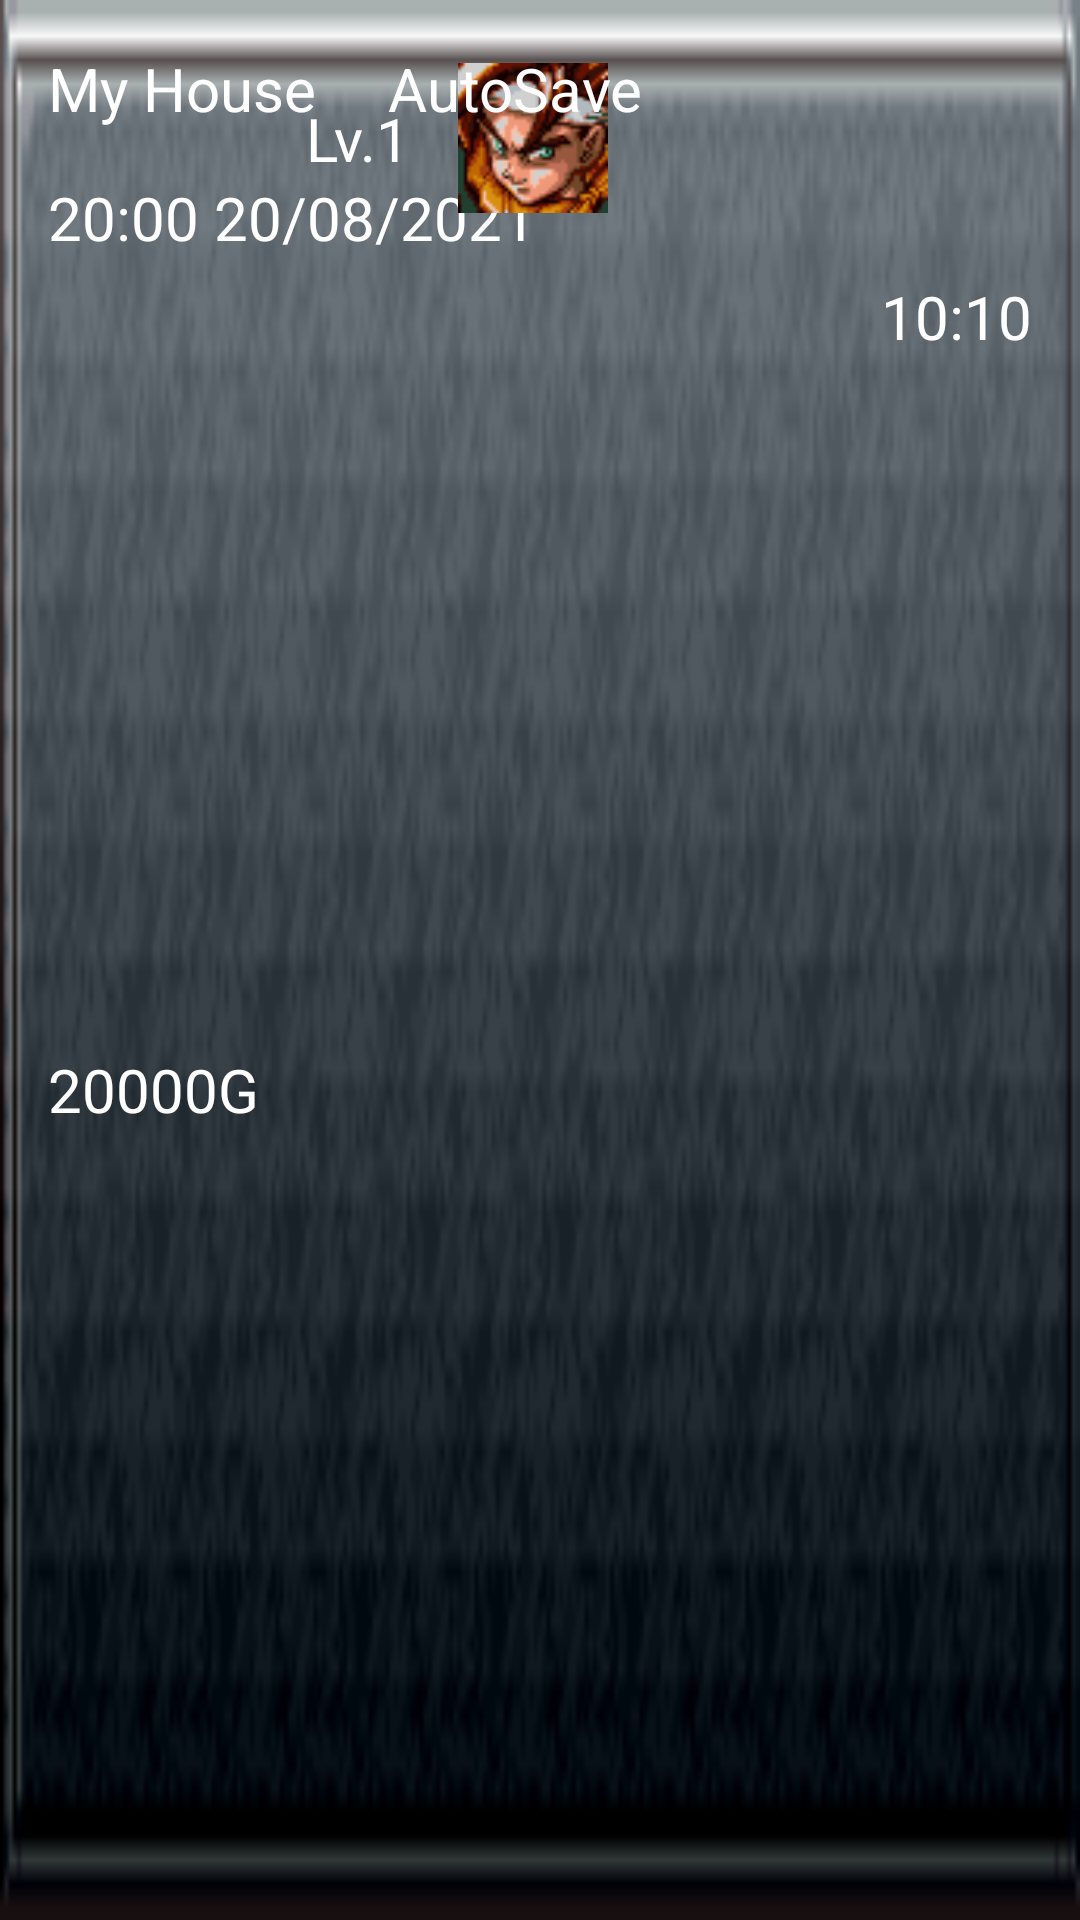

Here is an Android app screen rendered from its layout file. Give the layout XML and the strings, colors and styles it references.
<!-- AndroidManifest.xml: application theme Theme.ChronoTrigger -->
<!-- res/layout/layout_load_game.xml -->
<?xml version="1.0" encoding="utf-8"?>
<androidx.constraintlayout.widget.ConstraintLayout xmlns:android="http://schemas.android.com/apk/res/android"
    xmlns:app="http://schemas.android.com/apk/res-auto"
    xmlns:tools="http://schemas.android.com/tools"
    android:layout_width="match_parent"
    android:layout_height="wrap_content"
    android:background="@drawable/text_window"
    android:layout_marginVertical="10dp">

    <TextView
        android:id="@+id/textViewLocationLayoutLoadGame"
        android:layout_width="wrap_content"
        android:layout_height="wrap_content"
        android:layout_marginStart="16dp"
        android:layout_marginTop="16dp"
        android:text="My House"
        android:textColor="@color/white"
        android:textSize="20sp"
        app:layout_constraintStart_toStartOf="parent"
        app:layout_constraintTop_toTopOf="parent" />

    <TextView
        android:id="@+id/textViewTimeSaveLayoutLoadGame"
        android:layout_width="wrap_content"
        android:layout_height="wrap_content"
        android:layout_marginStart="16dp"
        android:layout_marginTop="16dp"
        android:text="20:00 20/08/2021"
        android:textColor="@color/white"
        android:textSize="20sp"
        app:layout_constraintStart_toStartOf="parent"
        app:layout_constraintTop_toBottomOf="@+id/textViewLocationLayoutLoadGame" />

    <TextView
        android:id="@+id/textViewGoldLayoutLoadGame"
        android:layout_width="wrap_content"
        android:layout_height="wrap_content"
        android:layout_marginStart="16dp"
        android:layout_marginTop="16dp"
        android:layout_marginBottom="16dp"
        android:text="20000G"
        android:textColor="@color/white"
        android:textSize="20sp"
        app:layout_constraintBottom_toBottomOf="parent"
        app:layout_constraintStart_toStartOf="parent"
        app:layout_constraintTop_toBottomOf="@+id/textViewTimeSaveLayoutLoadGame" />

    <androidx.constraintlayout.widget.ConstraintLayout
        android:id="@+id/constraintLayout"
        android:layout_width="250dp"
        android:layout_height="60dp"
        android:layout_marginTop="16dp"
        android:layout_marginEnd="16dp"
        app:layout_constraintEnd_toEndOf="parent"
        app:layout_constraintTop_toTopOf="parent">

        <TextView
            android:id="@+id/textViewLevelLayoutLoadGame"
            android:layout_width="wrap_content"
            android:layout_height="wrap_content"
            android:layout_marginStart="8dp"
            android:text="Lv.1"
            android:textColor="@color/white"
            android:textSize="20sp"
            app:layout_constraintBottom_toBottomOf="parent"
            app:layout_constraintStart_toStartOf="parent"
            app:layout_constraintTop_toTopOf="parent" />

        <ImageView
            android:id="@+id/imageView3"
            android:layout_width="50dp"
            android:layout_height="50dp"
            android:layout_marginStart="16dp"
            app:layout_constraintBottom_toBottomOf="parent"
            app:layout_constraintStart_toEndOf="@+id/textViewLevelLayoutLoadGame"
            app:layout_constraintTop_toTopOf="parent"
            app:srcCompat="@drawable/chrono_avatar" />
    </androidx.constraintlayout.widget.ConstraintLayout>

    <TextView
        android:id="@+id/textViewTimeToPlayLayoutLoadGame"
        android:layout_width="wrap_content"
        android:layout_height="wrap_content"
        android:layout_marginTop="16dp"
        android:layout_marginEnd="16dp"
        android:text="10:10"
        android:textColor="@color/white"
        android:textSize="20sp"
        app:layout_constraintEnd_toEndOf="parent"
        app:layout_constraintTop_toBottomOf="@+id/constraintLayout" />

    <ImageView
        android:id="@+id/imageView4"
        android:layout_width="wrap_content"
        android:layout_height="wrap_content"
        android:layout_marginTop="16dp"
        android:layout_marginEnd="8dp"
        app:layout_constraintEnd_toStartOf="@+id/textViewTimeToPlayLayoutLoadGame"
        app:layout_constraintTop_toBottomOf="@+id/constraintLayout"
        app:srcCompat="@drawable/ic_time_play" />

    <TextView
        android:id="@+id/textViewAutoSaveLayoutLoadGame"
        android:layout_width="wrap_content"
        android:layout_height="wrap_content"
        android:layout_marginStart="24dp"
        android:layout_marginTop="16dp"
        android:text="AutoSave"
        android:textColor="@color/white"
        android:textSize="20sp"
        app:layout_constraintStart_toEndOf="@+id/textViewLocationLayoutLoadGame"
        app:layout_constraintTop_toTopOf="parent" />

</androidx.constraintlayout.widget.ConstraintLayout>
<!-- resources referenced by this layout -->
<resources>
  <!-- drawable chrono_avatar: png bitmap (drawable, 2651 bytes) -->
  <!-- drawable text_window: png bitmap (drawable, 2448 bytes) -->
  <style name="Theme.ChronoTrigger" parent="Theme.AppCompat.DayNight.NoActionBar">
          
          <item name="colorPrimary">@color/purple_500</item>
          <item name="colorPrimaryVariant">@color/purple_700</item>
          <item name="colorOnPrimary">@color/white</item>
          
          <item name="colorSecondary">@color/teal_200</item>
          <item name="colorSecondaryVariant">@color/teal_700</item>
          <item name="colorOnSecondary">@color/black</item>
          
          <item name="android:statusBarColor" tools:targetApi="l">?attr/colorPrimaryVariant</item>
          
          
          <item name="android:windowFullscreen">true</item>
      </style>
  <!-- not gathered from this repository: default colours our renderer supplied (Android Studio template values) -->
  <color name="purple_500">#FF6200EE</color>
  <color name="purple_700">#FF3700B3</color>
  <color name="teal_200">#FF03DAC5</color>
  <color name="teal_700">#FF018786</color>
  <color name="black">#FF000000</color>
  <color name="white">#FFFFFFFF</color>
</resources>
